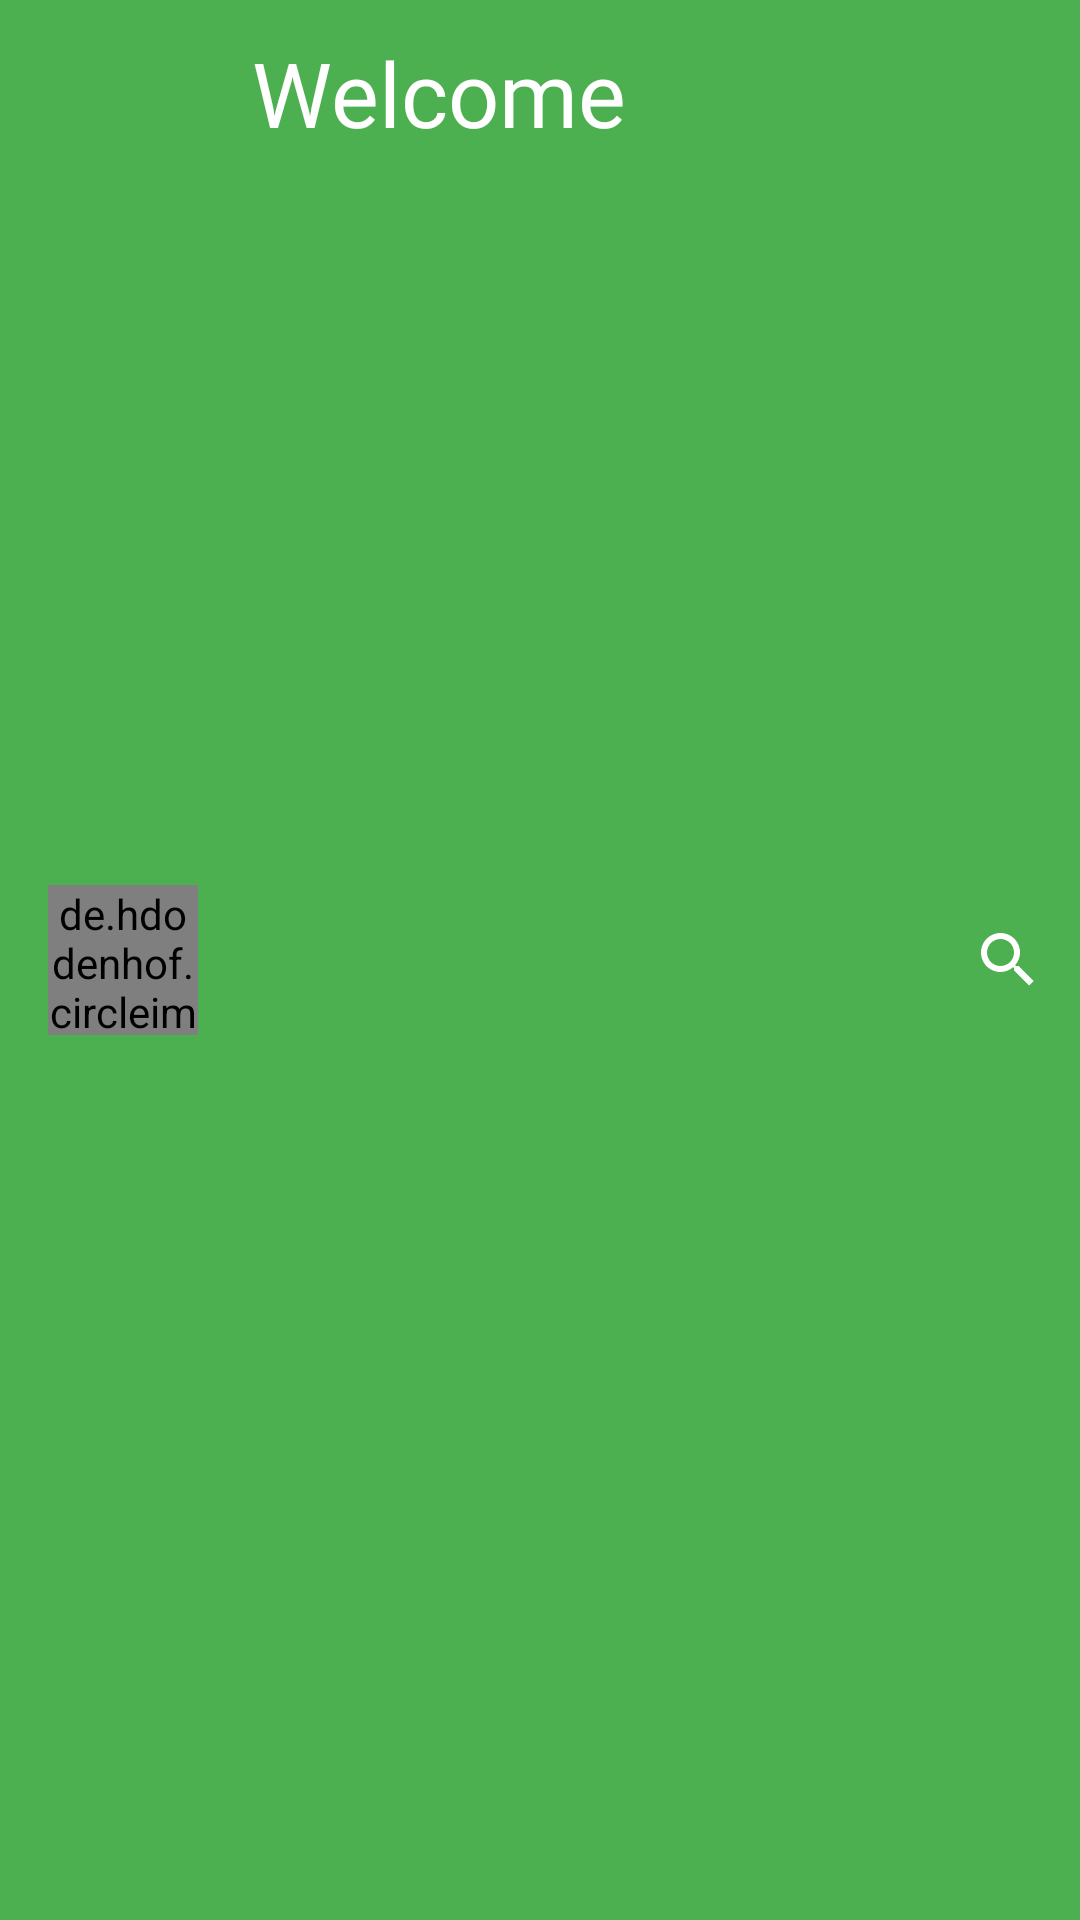

Android layout source for this screen:
<!-- AndroidManifest.xml: application theme AppTheme.ActionBar.Transparent -->
<!-- res/layout/toobar.xml -->
<?xml version="1.0" encoding="utf-8"?>
<androidx.appcompat.widget.Toolbar xmlns:android="http://schemas.android.com/apk/res/android"
    xmlns:app="http://schemas.android.com/apk/res-auto"
    xmlns:tools="http://schemas.android.com/tools"
    android:layout_width="match_parent"
    android:layout_height="wrap_content"

    android:background="@color/appdarkgeen"

    android:theme="@style/ThemeOverlay.AppCompat.Dark.ActionBar"
    app:popupTheme="@style/ThemeOverlay.AppCompat.Light"
    tools:menu="@menu/bnv">


    <LinearLayout
        android:id="@+id/toobar_ll"
        android:layout_width="match_parent"
        android:layout_height="match_parent"
        android:weightSum="10">


        <de.hdodenhof.circleimageview.CircleImageView
            android:id="@+id/im"
            android:layout_width="50dp"
            android:layout_height="50dp"
            android:layout_gravity="center"
            android:layout_marginTop="8dp"
            android:layout_marginEnd="8dp"
            android:layout_marginBottom="8dp"
            android:src="@mipmap/applogo_logotype" />

        <TextView
            android:id="@+id/toolbar_tv"
            android:layout_width="wrap_content"
            android:layout_height="62dp"
            android:layout_weight="10"
            android:fontFamily="@font/nunitosans_bold"
            android:gravity="center|left"
            android:paddingLeft="10dp"
            android:text="Welcome"
            android:textColor="@color/white"
            android:textSize="30dp" />

        <androidx.appcompat.widget.SearchView
            android:id="@+id/search_view"
            android:layout_width="wrap_content"
            android:layout_height="wrap_content"
            android:layout_gravity="center"
            android:gravity="center" />

    </LinearLayout>

</androidx.appcompat.widget.Toolbar>
<!-- resources referenced by this layout -->
<resources>
  <color name="appdarkgeen">#4CAF50</color>
  <color name="white">#FFFFFF</color>
  <style name="AppTheme.ActionBar.Transparent" parent="AppTheme">
          <item name="android:windowContentOverlay">@null</item>
  
          <item name="windowActionBarOverlay">true</item>
          <item name="colorPrimary">@android:color/transparent</item>
      </style>
  <style name="AppTheme" parent="Theme.AppCompat.NoActionBar">
          
          <item name="colorPrimary">@color/black</item>
          <item name="colorPrimaryDark">@color/lightgrey</item>
          <item name="windowActionBar">false</item>
          <item name="windowNoTitle">true</item>
          <item name="colorAccent">@color/colorAccent</item>
      </style>
  <color name="black">#000000</color>
  <color name="lightgrey">#DDDDDD</color>
  <color name="colorAccent">#03DAC5</color>
</resources>
